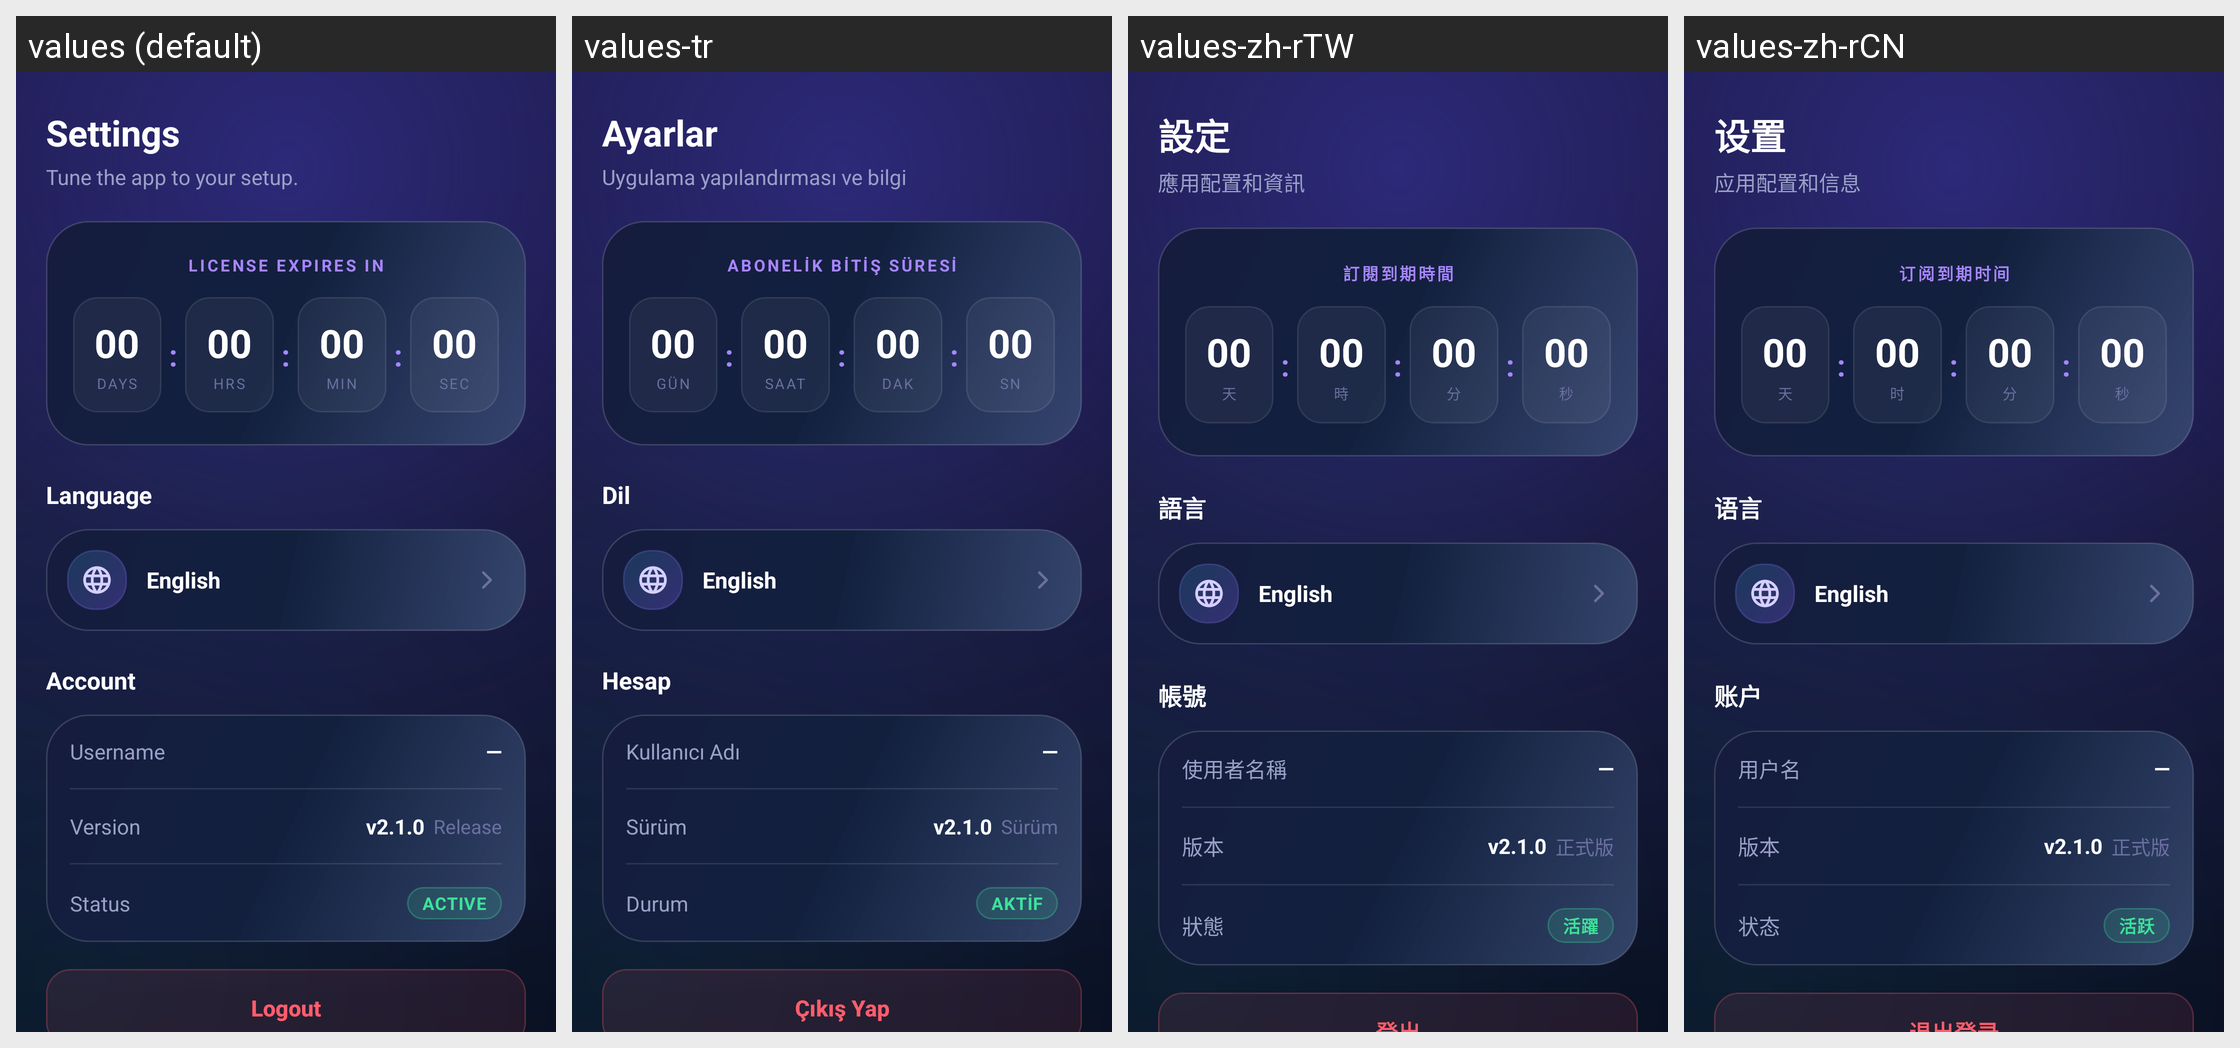

For this localized Android screen grid, give each drawn string resource with its value in every locale shown.
Android screen res/layout/fragment_settings.xml rendered under 4 locales, left to right: values (default), values-tr, values-zh-rTW, values-zh-rCN. Device: Nexus 5 (rendered at 1080×1920; each locale shown at half size, 540×960, under a caption strip naming it); theme Theme.AppMain.
Other locales in the repository, not shown: values-ar, values-ckb, values-hi, values-kk, values-ky, values-pa, values-pt-rBR, values-ru.
Strings drawn on this screen, with the default value and each locale's value (text and hints the layout hard-codes, and strings that could not be matched under every locale, appear in the picture but are not listed):

settings_title
  values: Settings
  values-tr: Ayarlar
  values-zh-rTW: 設定
  values-zh-rCN: 设置

settings_subtitle
  values: Tune the app to your setup.
  values-tr: Uygulama yapılandırması ve bilgi
  values-zh-rTW: 應用配置和資訊
  values-zh-rCN: 应用配置和信息

subscription_expires_in
  values: License expires in
  values-tr: ABONELİK BİTİŞ SÜRESİ
  values-zh-rTW: 訂閱到期時間
  values-zh-rCN: 订阅到期时间

timer_days
  values: DAYS
  values-tr: GÜN
  values-zh-rTW: 天
  values-zh-rCN: 天

timer_hours
  values: HRS
  values-tr: SAAT
  values-zh-rTW: 時
  values-zh-rCN: 时

timer_minutes
  values: MIN
  values-tr: DAK
  values-zh-rTW: 分
  values-zh-rCN: 分

timer_seconds
  values: SEC
  values-tr: SN
  values-zh-rTW: 秒
  values-zh-rCN: 秒

language_label
  values: Language
  values-tr: Dil
  values-zh-rTW: 語言
  values-zh-rCN: 语言

account_label
  values: Account
  values-tr: Hesap
  values-zh-rTW: 帳號
  values-zh-rCN: 账户

username_label
  values: Username
  values-tr: Kullanıcı Adı
  values-zh-rTW: 使用者名稱
  values-zh-rCN: 用户名

version_label
  values: Version
  values-tr: Sürüm
  values-zh-rTW: 版本
  values-zh-rCN: 版本

version_name
  values: v2.1.0
  values-tr: v2.1.0
  values-zh-rTW: v2.1.0
  values-zh-rCN: v2.1.0

version_code
  values: Release
  values-tr: Sürüm
  values-zh-rTW: 正式版
  values-zh-rCN: 正式版

status_label
  values: Status
  values-tr: Durum
  values-zh-rTW: 狀態
  values-zh-rCN: 状态

status_active
  values: Active
  values-tr: Aktif
  values-zh-rTW: 活躍
  values-zh-rCN: 活跃
